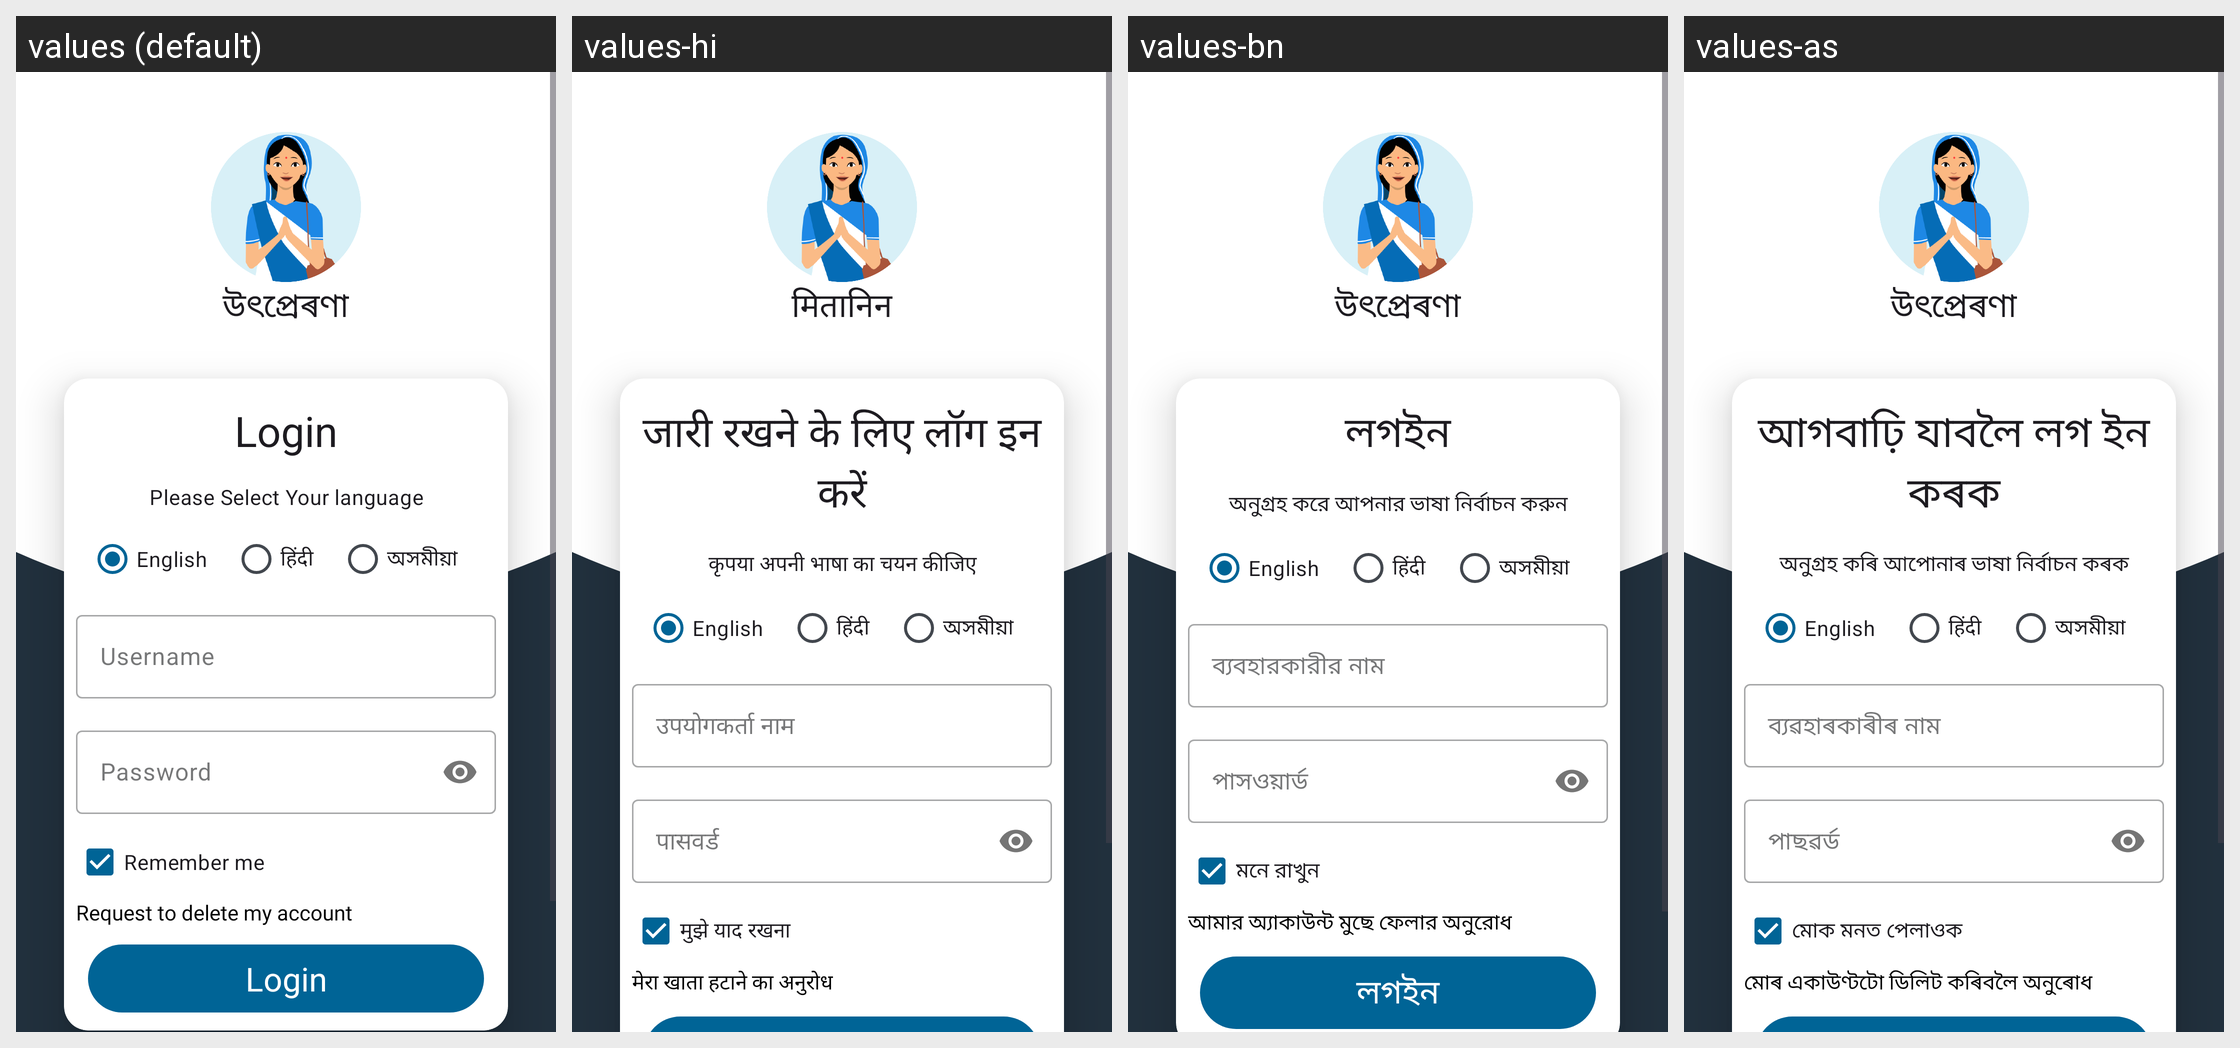

Strings drawn on this Android screen and how each of the app's shown locales translates them:
Android screen res/layout/fragment_sign_in.xml rendered under 4 locales, left to right: values (default), values-hi, values-bn, values-as. Device: Nexus 5 (rendered at 1080×1920; each locale shown at half size, 540×960, under a caption strip naming it); theme Theme.Sakhi.
Strings drawn on this screen, with the default value and each locale's value (text and hints the layout hard-codes, and strings that could not be matched under every locale, appear in the picture but are not listed):

app_native_name
  values: উৎপ্ৰেৰণা
  values-hi: मितानिन
  values-bn: উৎপ্ৰেৰণা
  values-as: উৎপ্ৰেৰণা  [not translated; the default value is used]

tv_text_sign_in
  values: Login
  values-hi: जारी रखने के लिए लॉग इन करें
  values-bn: লগইন
  values-as: আগবাঢ়ি যাবলৈ লগ ইন কৰক

tv_text_select_language
  values: Please Select Your language
  values-hi: कृपया अपनी भाषा का चयन कीजिए
  values-bn: অনুগ্রহ করে আপনার ভাষা নির্বাচন করুন
  values-as: অনুগ্ৰহ কৰি আপোনাৰ ভাষা নিৰ্বাচন কৰক

text_english
  values: English
  values-hi: English
  values-bn: English
  values-as: English

text_hindi
  values: हिंदी
  values-hi: हिंदी
  values-bn: हिंदी
  values-as: हिंदी

text_assamese
  values: অসমীয়া
  values-hi: অসমীয়া
  values-bn: অসমীয়া
  values-as: অসমীয়া

til_username_hint_text
  values: Username
  values-hi: उपयोगकर्ता नाम
  values-bn: ব্যবহারকারীর নাম
  values-as: ব্যৱহাৰকাৰীৰ নাম

til_password_hint_text
  values: Password
  values-hi: पासवर्ड
  values-bn: পাসওয়ার্ড
  values-as: পাছৱৰ্ড

cb_login_remember_me_text
  values: Remember me
  values-hi: मुझे याद रखना
  values-bn: মনে রাখুন
  values-as: মোক মনত পেলাওক

delete_my_account
  values: Request to delete my account
  values-hi: मेरा खाता हटाने का अनुरोध
  values-bn: আমার অ্যাকাউন্ট মুছে ফেলার অনুরোধ
  values-as: মোৰ একাউণ্টটো ডিলিট কৰিবলৈ অনুৰোধ
